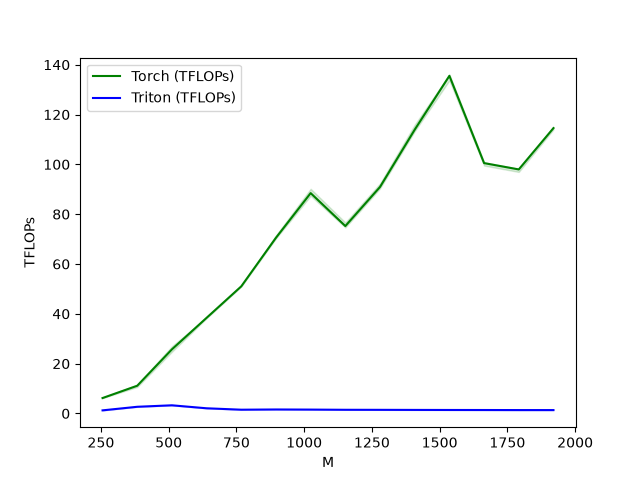

Source data for this figure (header and first rows):
M, N, K, Torch (TFLOPs), Triton (TFLOPs)
256, 256, 256, 6.192, 1.245
384, 384, 384, 11.13, 2.682
512, 512, 512, 25.73, 3.277
640, 640, 640, 38.4, 2.08
768, 768, 768, 51.04, 1.511
896, 896, 896, 70.54, 1.601
1024, 1024, 1024, 88.46, 1.552
1152, 1152, 1152, 75.24, 1.476
1280, 1280, 1280, 90.94, 1.455
1408, 1408, 1408, 113.9, 1.425
1536, 1536, 1536, 135.5, 1.401
1664, 1664, 1664, 100.5, 1.388
1792, 1792, 1792, 97.96, 1.363
1920, 1920, 1920, 114.6, 1.359
